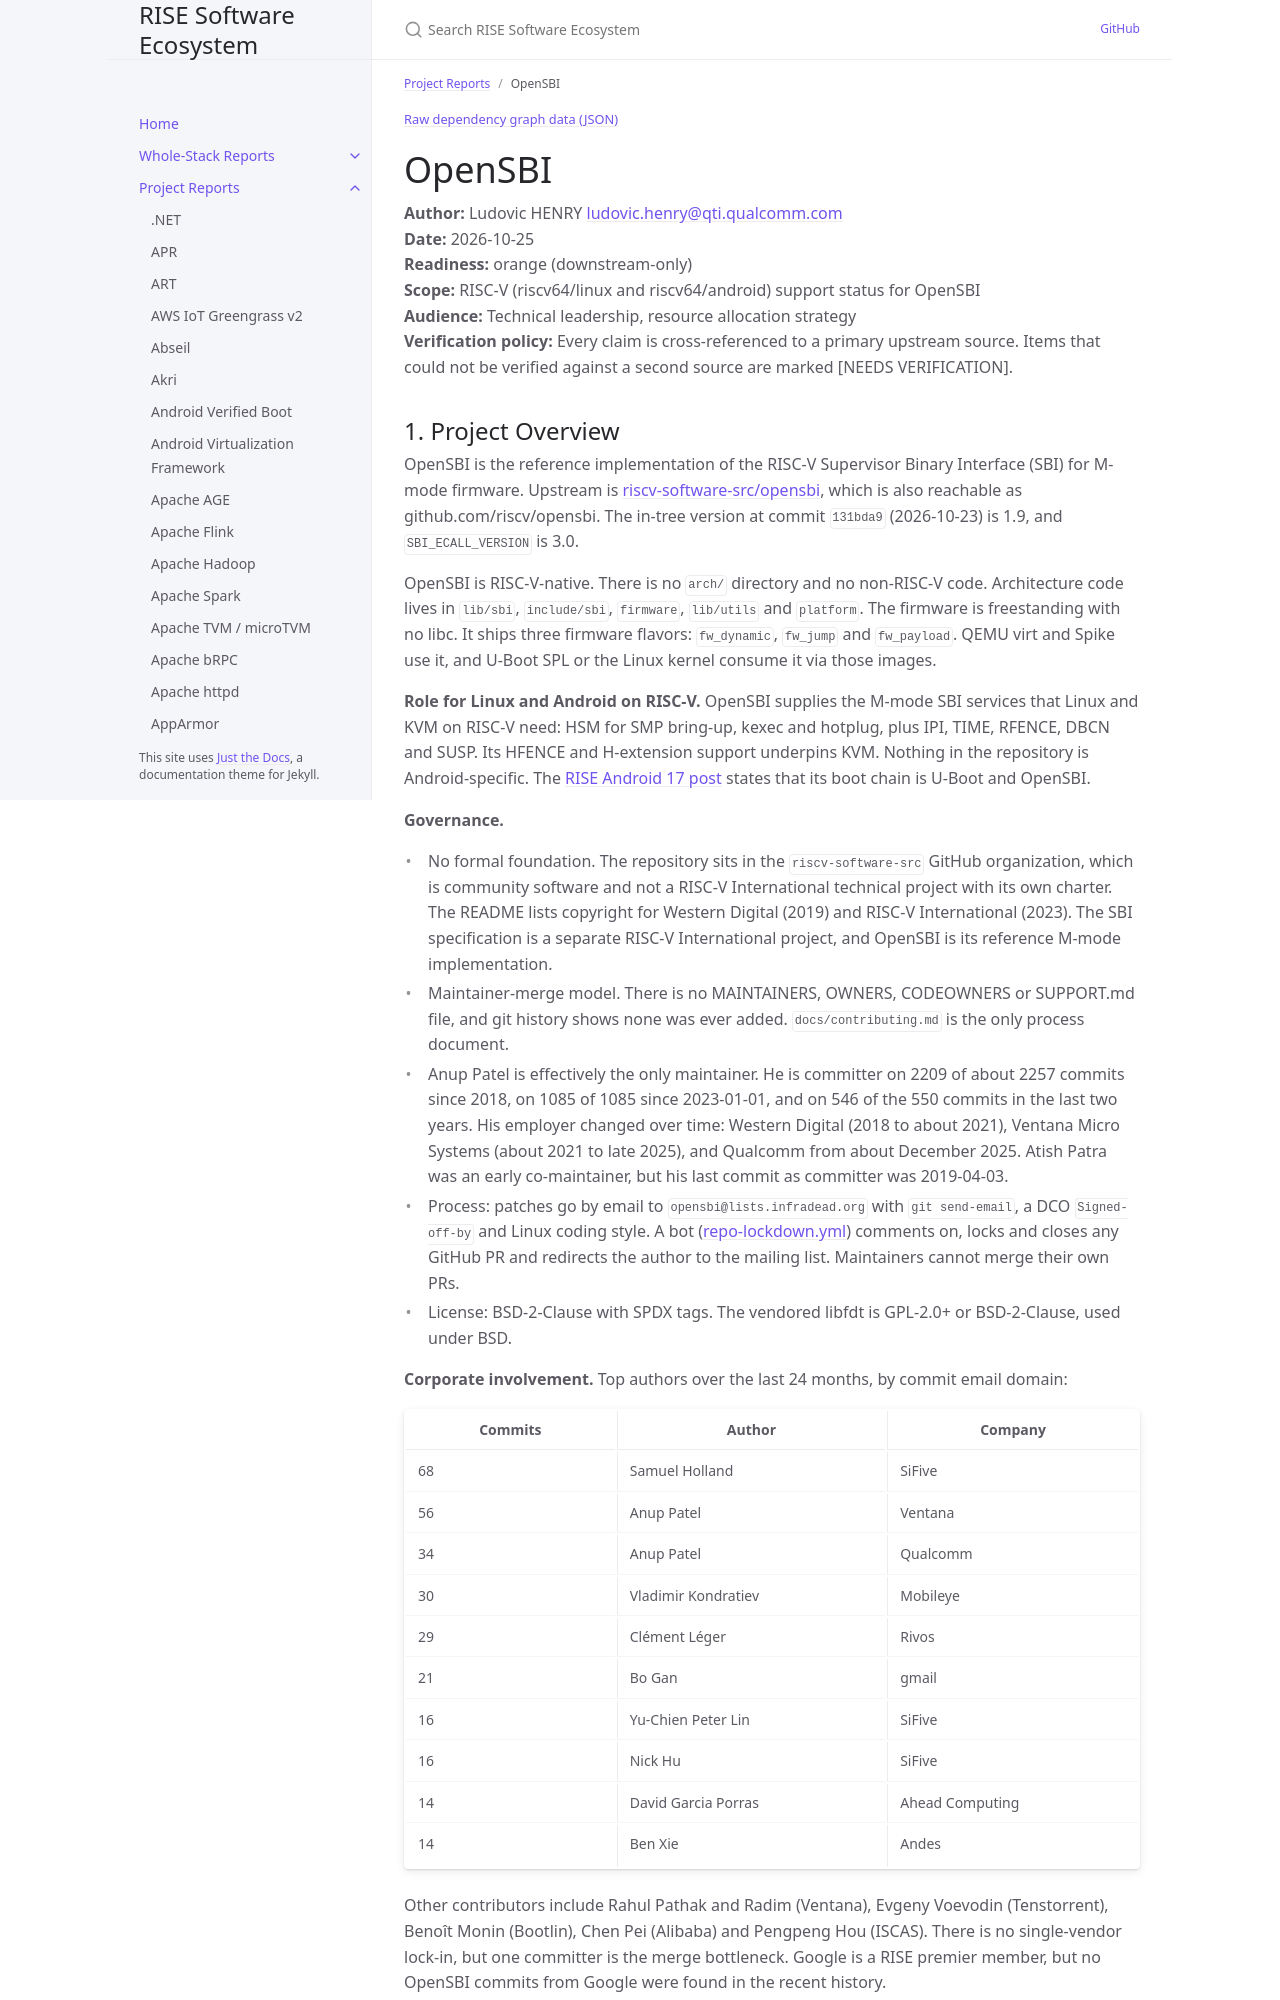

repository: riseproject-dev/sw-ecosystem · page: project-reports/opensbi.html · generator: jekyll

---
title: OpenSBI
parent: Project Reports
color: orange
dependencies:
  - name: GCC
    relation: build-dependency
    criticality: critical
  - name: GNU binutils
    relation: build-dependency
    criticality: critical
  - name: GNU make
    relation: build-dependency
    criticality: critical
  - name: LLVM
    relation: build-dependency
    criticality: optional
  - name: dtc
    relation: runtime-dependency
    criticality: critical
  - name: QEMU
    relation: test-dependency
    criticality: optional
---

{% include dependency-graph.html slug="dependencies" subset="opensbi" %}

# OpenSBI

**Author:** Ludovic HENRY <ludovic.henry@qti.qualcomm.com><br/>
**Date:** 2026-10-25<br/>
**Readiness:** orange (downstream-only)<br/>
**Scope:** RISC-V (riscv64/linux and riscv64/android) support status for OpenSBI<br/>
**Audience:** Technical leadership, resource allocation strategy<br/>
**Verification policy:** Every claim is cross-referenced to a primary upstream source. Items that could not be verified against a second source are marked [NEEDS VERIFICATION].<br/>
